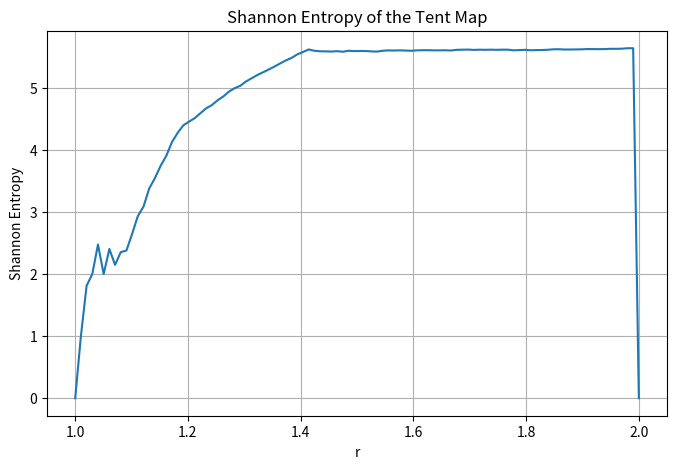

Python code for this plot:
import numpy as np
import matplotlib.pyplot as plt
from scipy.stats import entropy

# Define the Tent Map function
def tent_map(r, x0, N):
    x = x0
    time_series = []
    for _ in range(N):
        if x < 0.5:
            x = r * x
        else:
            x = r * (1 - x)
        time_series.append(x)
    return np.array(time_series)

# Compute Shannon Entropy
def shannon_entropy(time_series, bins=50):
    hist, _ = np.histogram(time_series, bins=bins, density=True)
    hist = hist[hist > 0]  # Remove zero probabilities
    return entropy(hist, base=2)  # Compute Shannon entropy

# Parameters
r_values = np.linspace(1.0, 2.0, 100)  # Range of r values
entropy_values = []

# Compute entropy for different values of r
for r in r_values:
    time_series = tent_map(r, x0=0.5, N=10000)[500:]  # Remove transient states
    entropy_values.append(shannon_entropy(time_series, bins=50))

# Plot Shannon Entropy vs r
plt.figure(figsize=(8, 5))
plt.plot(r_values, entropy_values, lw=1.5)
plt.xlabel('r')
plt.ylabel('Shannon Entropy')
plt.title('Shannon Entropy of the Tent Map')
plt.grid()
plt.show()
